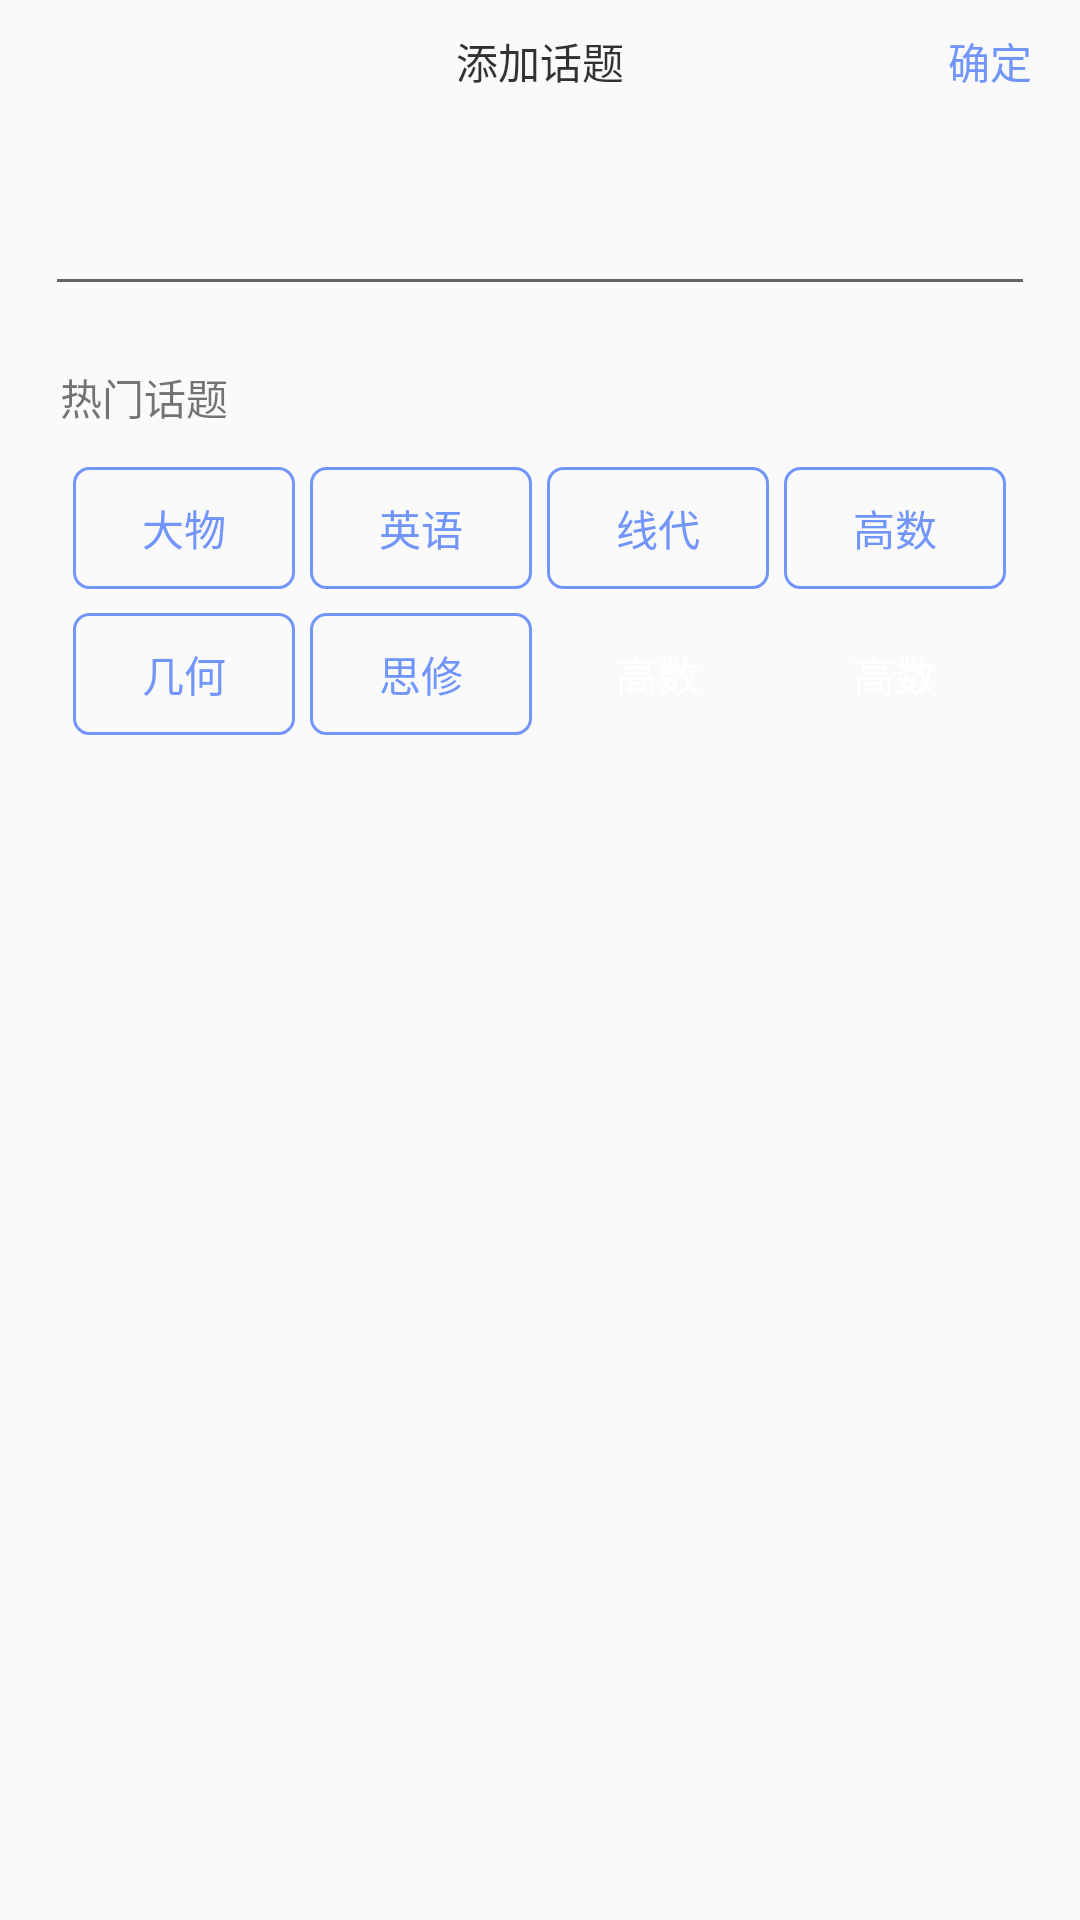

Reconstruct the res/layout file that produces this screen, plus the resources it refers to.
<!-- AndroidManifest.xml: application theme AppTheme -->
<!-- res/layout/popup_choose_tag.xml -->
<?xml version="1.0" encoding="utf-8"?>
<android.support.constraint.ConstraintLayout
    xmlns:android="http://schemas.android.com/apk/res/android"
    xmlns:tools="http://schemas.android.com/tools"
    android:layout_width="match_parent"
    android:layout_height="wrap_content"
    xmlns:app="http://schemas.android.com/apk/res-auto">

    <TextView
        android:id="@+id/textView"
        android:layout_width="wrap_content"
        android:layout_height="wrap_content"
        android:layout_marginEnd="8dp"
        android:layout_marginStart="8dp"
        android:layout_marginTop="10dp"
        android:gravity="center_horizontal"
        android:text="添加话题"
        android:textColor="#CC000000"
        app:layout_constraintEnd_toEndOf="parent"
        app:layout_constraintStart_toStartOf="parent"
        app:layout_constraintTop_toTopOf="parent" />

    <TextView
        android:id="@+id/topic_next"
        android:layout_width="wrap_content"
        android:layout_height="wrap_content"
        android:layout_marginEnd="16dp"
        android:layout_marginTop="10dp"
        android:text="确定"
        android:textColor="#7195FA"
        android:textSize="14sp"
        app:layout_constraintEnd_toEndOf="parent"
        app:layout_constraintTop_toTopOf="parent" />

    <EditText
        android:id="@+id/add_tag"
        android:layout_width="match_parent"
        android:layout_height="wrap_content"
        android:layout_marginEnd="15dp"
        android:layout_marginStart="15dp"
        android:layout_marginTop="30dp"
        android:drawableLeft="@drawable/ic_research"
        android:textColor="#7195FA"
        app:layout_constraintEnd_toEndOf="parent"
        app:layout_constraintStart_toStartOf="parent"
        app:layout_constraintTop_toBottomOf="@+id/textView" />

    <TextView
        android:id="@+id/textView2"
        android:layout_width="wrap_content"
        android:layout_height="wrap_content"
        android:layout_marginStart="20dp"
        android:layout_marginTop="20dp"
        android:text="热门话题"
        app:layout_constraintStart_toStartOf="parent"
        app:layout_constraintTop_toBottomOf="@+id/add_tag" />

    <LinearLayout
        android:id="@+id/linearLayout"
        android:layout_width="match_parent"
        android:layout_height="wrap_content"
        android:layout_marginEnd="15dp"
        android:layout_marginStart="15dp"
        android:layout_marginTop="13dp"
        android:gravity="center"
        android:orientation="horizontal"
        app:layout_constraintEnd_toEndOf="parent"
        app:layout_constraintStart_toStartOf="parent"
        app:layout_constraintTop_toBottomOf="@+id/textView2">

        <TextView
            android:id="@+id/topic_physics"
            android:layout_width="wrap_content"
            android:layout_height="wrap_content"
            android:background="@drawable/shape_round_rect"
            android:paddingBottom="10dp"
            android:paddingEnd="23dp"
            android:paddingStart="23dp"
            android:paddingTop="10dp"
            android:text="大物"
            android:textColor="#7195FA" />

        <TextView
            android:id="@+id/topic_english"
            android:layout_width="wrap_content"
            android:layout_height="wrap_content"
            android:layout_marginLeft="5dp"
            android:background="@drawable/shape_round_rect"
            android:paddingBottom="10dp"
            android:paddingEnd="23dp"
            android:paddingStart="23dp"
            android:paddingTop="10dp"
            android:text="英语"
            android:textColor="#7195FA" />

        <TextView
            android:id="@+id/topic_linear"
            android:layout_width="wrap_content"
            android:layout_height="wrap_content"
            android:layout_marginLeft="5dp"
            android:background="@drawable/shape_round_rect"
            android:paddingBottom="10dp"
            android:paddingEnd="23dp"
            android:paddingStart="23dp"
            android:paddingTop="10dp"
            android:text="线代"
            android:textColor="#7195FA" />

        <TextView
            android:id="@+id/topic_math"
            android:layout_width="wrap_content"
            android:layout_height="wrap_content"
            android:layout_marginLeft="5dp"
            android:background="@drawable/shape_round_rect"
            android:paddingBottom="10dp"
            android:paddingEnd="23dp"
            android:paddingStart="23dp"
            android:paddingTop="10dp"
            android:text="高数"
            android:textColor="#7195FA" />

    </LinearLayout>

    <LinearLayout
        android:id="@+id/linearLayout1"
        android:layout_width="match_parent"
        android:layout_height="wrap_content"
        android:layout_marginTop="8dp"
        android:gravity="center"
        android:orientation="horizontal"
        app:layout_constraintTop_toBottomOf="@+id/linearLayout"
        tools:layout_editor_absoluteX="0dp">

        <TextView
            android:id="@+id/topic_geometry"
            android:layout_width="wrap_content"
            android:layout_height="wrap_content"
            android:background="@drawable/shape_round_rect"
            android:paddingBottom="10dp"
            android:paddingEnd="23dp"
            android:paddingStart="23dp"
            android:paddingTop="10dp"
            android:text="几何"
            android:textColor="#7195FA" />

        <TextView
            android:id="@+id/topic_politics"
            android:layout_width="wrap_content"
            android:layout_height="wrap_content"
            android:layout_marginLeft="5dp"
            android:background="@drawable/shape_round_rect"
            android:paddingBottom="10dp"
            android:paddingEnd="23dp"
            android:paddingStart="23dp"
            android:paddingTop="10dp"
            android:text="思修"
            android:textColor="#7195FA" />

        <TextView
            android:layout_width="wrap_content"
            android:layout_height="wrap_content"
            android:layout_marginLeft="5dp"
            android:paddingBottom="10dp"
            android:paddingEnd="23dp"
            android:paddingStart="23dp"
            android:paddingTop="10dp"
            android:text="高数"
            android:textColor="#ffffffff" />

        <TextView
            android:layout_width="wrap_content"
            android:layout_height="wrap_content"
            android:layout_marginLeft="5dp"
            android:paddingBottom="10dp"
            android:paddingEnd="23dp"
            android:paddingStart="23dp"
            android:paddingTop="10dp"
            android:text="高数"
            android:textColor="#ffffffff" />

    </LinearLayout>


    <View
        android:layout_width="match_parent"
        android:layout_height="20dp"
        android:layout_marginTop="20dp"
        app:layout_constraintTop_toBottomOf="@+id/linearLayout1"
        />

</android.support.constraint.ConstraintLayout>
<!-- resources referenced by this layout -->
<resources>
  <!-- drawable shape_round_rect (drawable) -->
  <?xml version="1.0" encoding="utf-8"?>
  <shape
      xmlns:android="http://schemas.android.com/apk/res/android">
  
      
      <stroke
          android:width="1dp"
          android:color="#7195FA" />
      
      <corners
          android:topLeftRadius="5dip"
          android:topRightRadius="5dip"
          android:bottomLeftRadius="5dip"
          android:bottomRightRadius="5dip" />
  
  </shape>
  <style name="AppTheme" parent="Theme.AppCompat.Light.NoActionBar">
          
          <item name="colorPrimary">@color/colorPrimary</item>
          <item name="colorPrimaryDark">@color/colorPrimaryDark</item>
          <item name="colorAccent">#7195FA</item>
      </style>
  <color name="colorPrimary">#3F51B5</color>
  <color name="colorPrimaryDark">#303F9F</color>
</resources>
